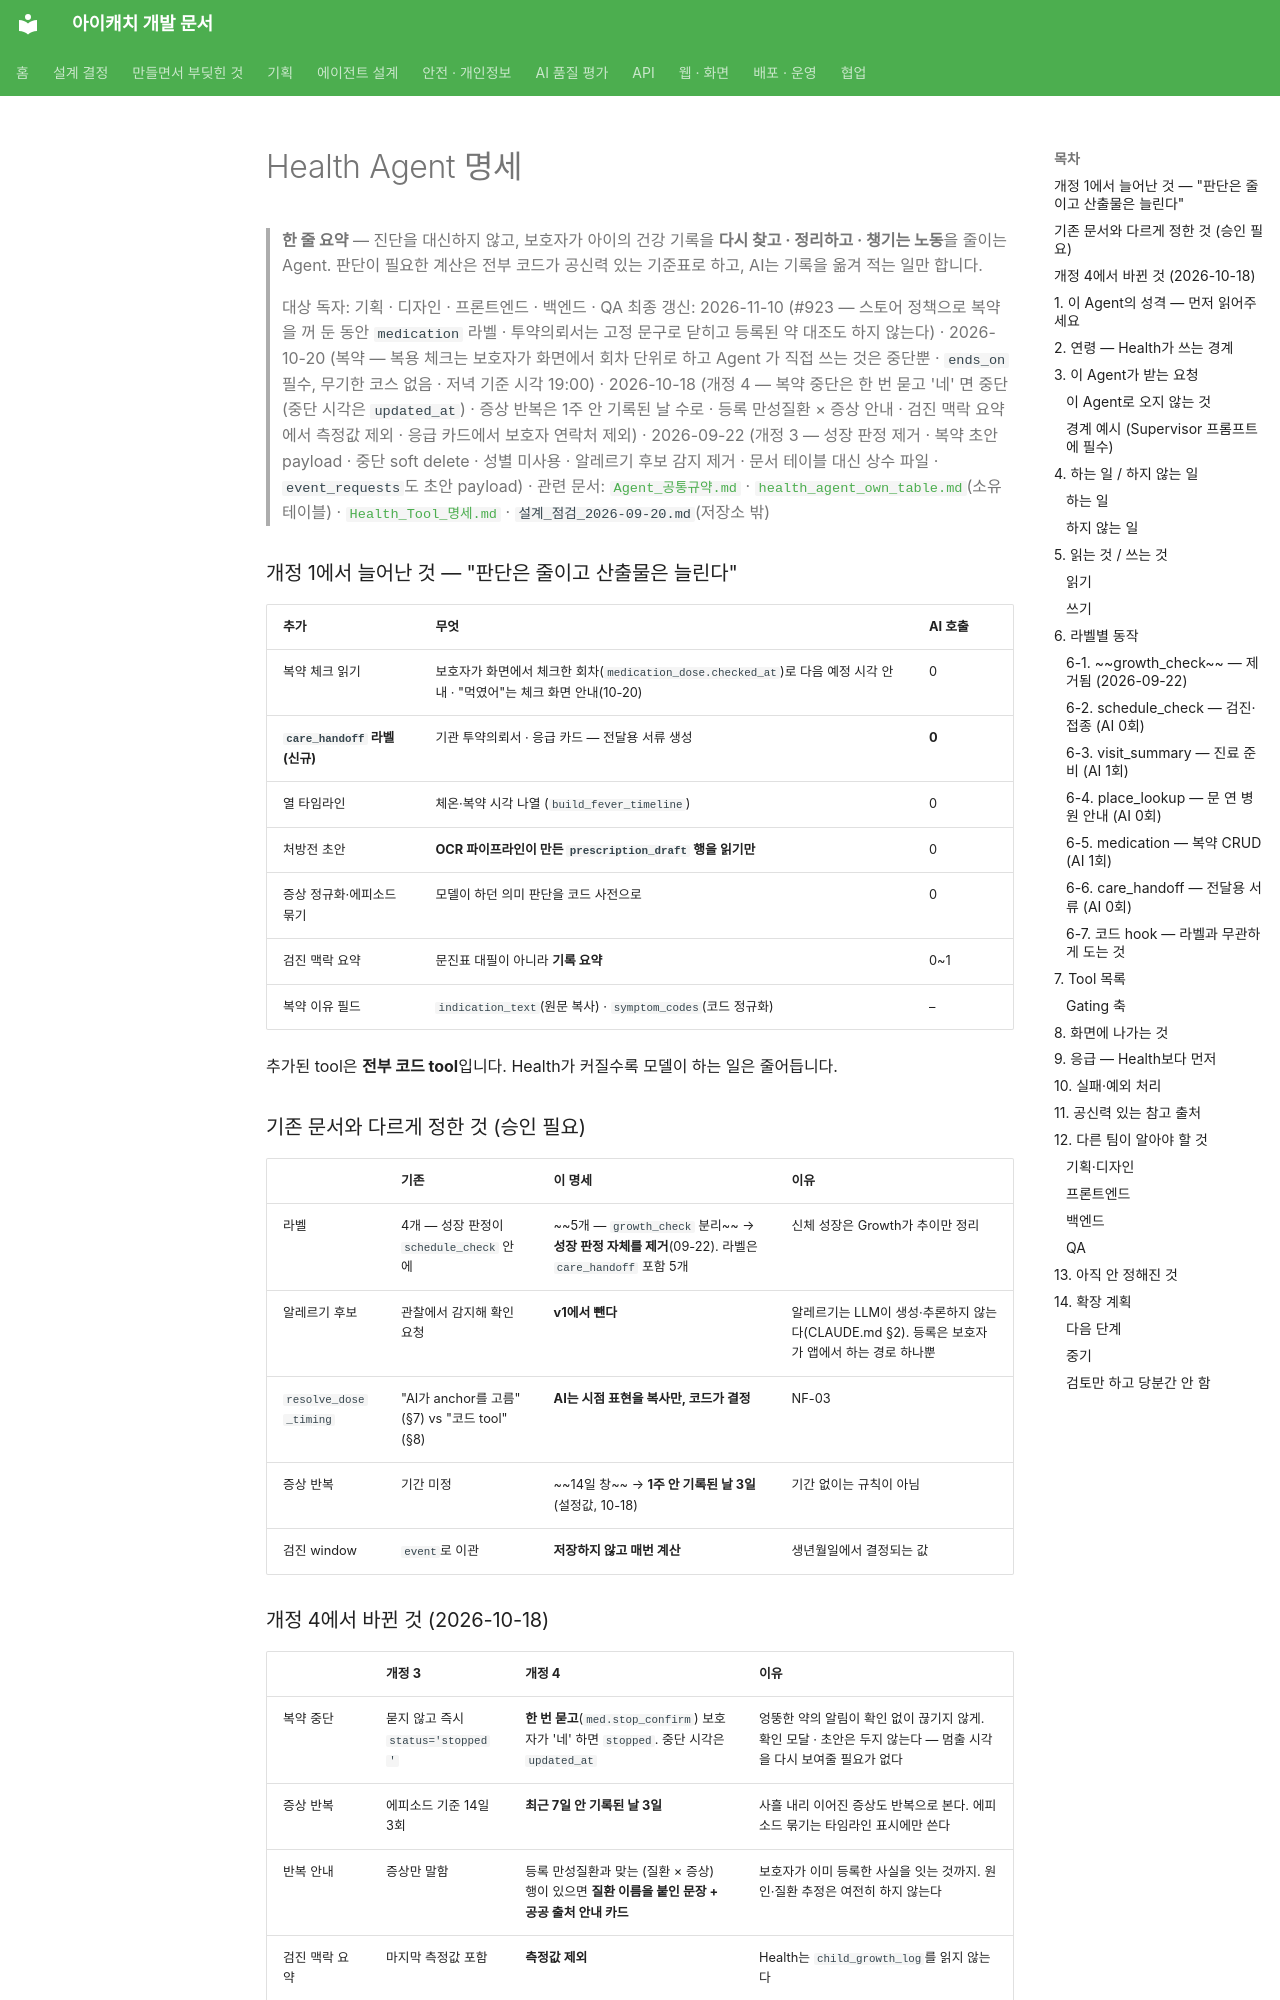

repository: kakaotechcampus-4/ktc4-pusan-3 · page: agents/health/Health_Agent_명세/index.html · generator: mkdocs

# Health Agent 명세

> **한 줄 요약** — 진단을 대신하지 않고, 보호자가 아이의 건강 기록을 **다시 찾고 · 정리하고 · 챙기는 노동**을 줄이는 Agent. 판단이 필요한 계산은 전부 코드가 공신력 있는 기준표로 하고, AI는 기록을 옮겨 적는 일만 합니다.
>
> 대상 독자: 기획 · 디자인 · 프론트엔드 · 백엔드 · QA
> 최종 갱신: 2026-11-10 (#923 — 스토어 정책으로 복약을 꺼 둔 동안 `medication` 라벨 · 투약의뢰서는 고정 문구로 닫히고 등록된 약 대조도 하지 않는다) · 2026-10-20 (복약 — 복용 체크는 보호자가 화면에서 회차 단위로 하고 Agent 가 직접 쓰는 것은 중단뿐 · `ends_on` 필수, 무기한 코스 없음 · 저녁 기준 시각 19:00) · 2026-10-18 (개정 4 — 복약 중단은 한 번 묻고 '네' 면 중단(중단 시각은 `updated_at`) · 증상 반복은 1주 안 기록된 날 수로 · 등록 만성질환 × 증상 안내 · 검진 맥락 요약에서 측정값 제외 · 응급 카드에서 보호자 연락처 제외) · 2026-09-22 (개정 3 — 성장 판정 제거 · 복약 초안 payload · 중단 soft delete · 성별 미사용 · 알레르기 후보 감지 제거 · 문서 테이블 대신 상수 파일 · `event_requests`도 초안 payload) · 관련 문서: [`Agent_공통규약.md`](../shared/Agent_공통규약.md) · [`health_agent_own_table.md`](health_agent_own_table.md)(소유 테이블) · [`Health_Tool_명세.md`](Health_Tool_명세.md) · `설계_점검_2026-09-20.md`(저장소 밖)

### 개정 1에서 늘어난 것 — "판단은 줄이고 산출물은 늘린다"

| 추가 | 무엇 | AI 호출 |
| --- | --- | --- |
| 복약 체크 읽기 | 보호자가 화면에서 체크한 회차(`medication_dose.checked_at`)로 다음 예정 시각 안내 · "먹였어"는 체크 화면 안내(10-20) | 0 |
| **`care_handoff` 라벨 (신규)** | 기관 투약의뢰서 · 응급 카드 — 전달용 서류 생성 | **0** |
| 열 타임라인 | 체온·복약 시각 나열 (`build_fever_timeline`) | 0 |
| 처방전 초안 | **OCR 파이프라인이 만든 `prescription_draft` 행을 읽기만** | 0 |
| 증상 정규화·에피소드 묶기 | 모델이 하던 의미 판단을 코드 사전으로 | 0 |
| 검진 맥락 요약 | 문진표 대필이 아니라 **기록 요약** | 0~1 |
| 복약 이유 필드 | `indication_text`(원문 복사) · `symptom_codes`(코드 정규화) | – |

추가된 tool은 **전부 코드 tool**입니다. Health가 커질수록 모델이 하는 일은 줄어듭니다.

### 기존 문서와 다르게 정한 것 (승인 필요)

| | 기존 | 이 명세 | 이유 |
| --- | --- | --- | --- |
| 라벨 | 4개 — 성장 판정이 `schedule_check` 안에 | ~~5개 — `growth_check` 분리~~ → **성장 판정 자체를 제거**(09-22). 라벨은 `care_handoff` 포함 5개 | 신체 성장은 Growth가 추이만 정리 |
| 알레르기 후보 | 관찰에서 감지해 확인 요청 | **v1에서 뺀다** | 알레르기는 LLM이 생성·추론하지 않는다(CLAUDE.md §2). 등록은 보호자가 앱에서 하는 경로 하나뿐 |
| `resolve_dose_timing` | "AI가 anchor를 고름"(§7) vs "코드 tool"(§8) | **AI는 시점 표현을 복사만, 코드가 결정** | NF-03 |
| 증상 반복 | 기간 미정 | ~~14일 창~~ → **1주 안 기록된 날 3일**(설정값, 10-18) | 기간 없이는 규칙이 아님 |
| 검진 window | `event`로 이관 | **저장하지 않고 매번 계산** | 생년월일에서 결정되는 값 |
